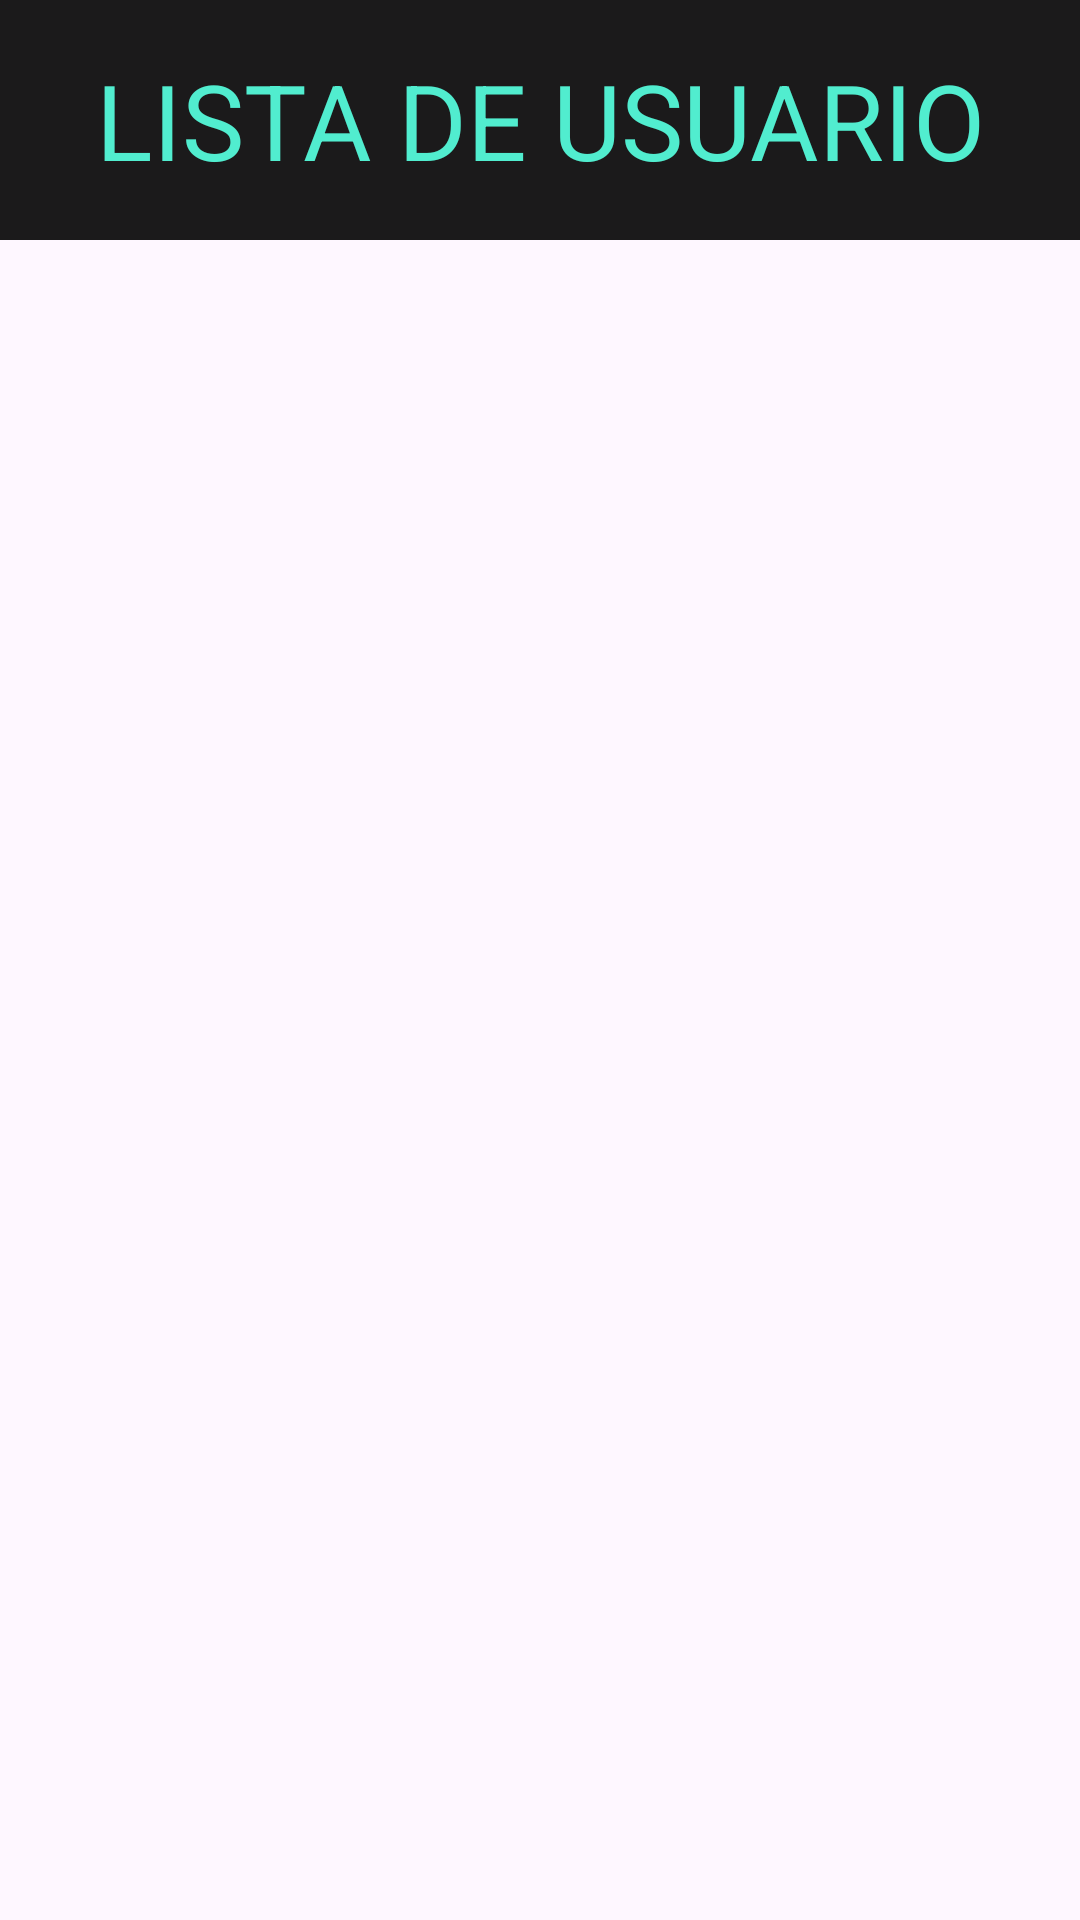

Produce the Android XML layout that renders to this screen, including the resource entries it uses.
<!-- AndroidManifest.xml: application theme Theme.BibliotecaTFG -->
<!-- res/layout/activity_listar_usuario_admin.xml -->
<?xml version="1.0" encoding="utf-8"?>
<LinearLayout xmlns:android="http://schemas.android.com/apk/res/android"
    android:layout_width="match_parent"
    android:layout_height="match_parent"
    android:orientation="vertical"
    >
    <LinearLayout
        android:layout_width="match_parent"
        android:layout_height="80dp"
        android:background="#E4000000"
        android:orientation="vertical">

        <TextView
            android:layout_width="match_parent"
            android:layout_height="match_parent"
            android:text="LISTA DE USUARIO"
            android:gravity="center"
            android:textSize="35dp"
            android:textColor="@color/aqua"
            />
    </LinearLayout>
    <LinearLayout
        android:layout_weight="1"
        android:layout_width="match_parent"
        android:layout_height="match_parent"
        android:orientation="vertical">
        <ScrollView
            android:layout_weight="1"
            android:layout_width="match_parent"
            android:layout_height="match_parent">

            <TextView
                android:id="@+id/resultadosTextView"
                android:layout_width="match_parent"
                android:layout_height="match_parent"
                android:text=""
                android:textSize="20dp"
                android:layout_marginTop="10dp"
                android:layout_marginHorizontal="20dp"
                />
        </ScrollView>
    </LinearLayout>

    <LinearLayout
        android:layout_width="match_parent"
        android:layout_height="70dp"
        android:orientation="vertical">


    </LinearLayout>
</LinearLayout>
<!-- resources referenced by this layout -->
<resources>
  <color name="aqua">#51EDCF</color>
  <style name="Theme.BibliotecaTFG" parent="Base.Theme.BibliotecaTFG" />
  <style name="Base.Theme.BibliotecaTFG" parent="Theme.Material3.DayNight.NoActionBar">
          
          
      </style>
</resources>
